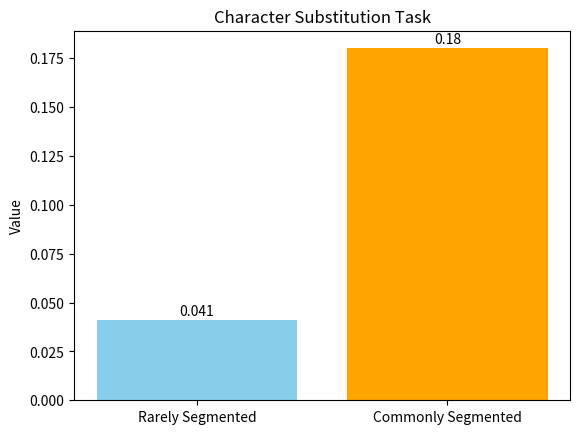

This chart was generated by the following Python code:
import matplotlib.pyplot as plt
categories = ['Rarely Segmented', 'Commonly Segmented']
values = [0.041, 0.180]
bars = plt.bar(categories, values, color=['skyblue', 'orange'])
for bar in bars:
    plt.text(bar.get_x() + bar.get_width() / 2, bar.get_height() + 0.001, 
             f'{bar.get_height()}', ha='center', va='bottom')
plt.ylabel('Value')
plt.title('Character Substitution Task')
plt.savefig('results.jpg')